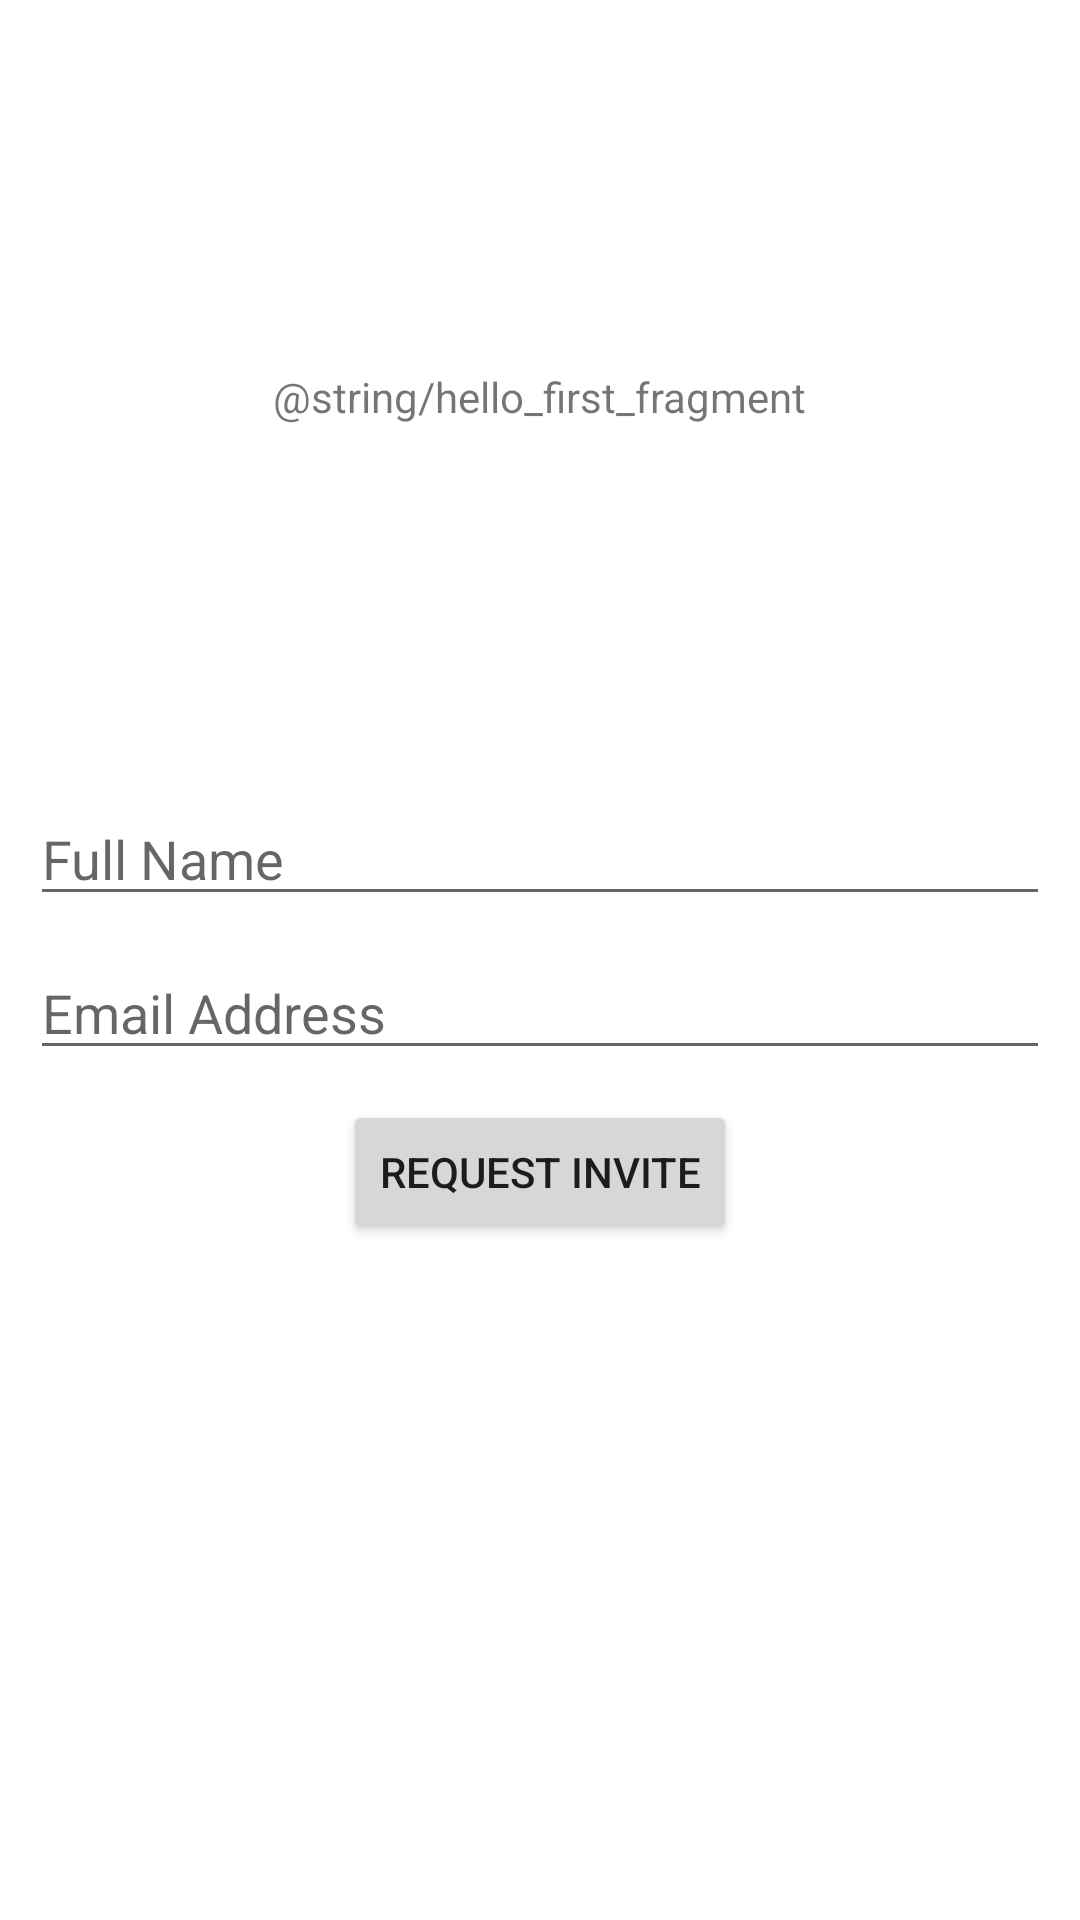

Here is an Android app screen rendered from its layout file. Give the layout XML and the strings, colors and styles it references.
<!-- AndroidManifest.xml: application theme Theme.Emailinvitations -->
<!-- res/layout/fragment_first.xml -->
<?xml version="1.0" encoding="utf-8"?>
<androidx.constraintlayout.widget.ConstraintLayout xmlns:android="http://schemas.android.com/apk/res/android"
    xmlns:app="http://schemas.android.com/apk/res-auto"
    xmlns:tools="http://schemas.android.com/tools"
    android:layout_width="match_parent"
    android:layout_height="match_parent"
    tools:context=".FirstFragment">

    <TextView
        android:id="@+id/textview_first"
        android:layout_width="wrap_content"
        android:layout_height="wrap_content"
        android:text="@string/hello_first_fragment"
        app:layout_constraintBottom_toTopOf="@id/edittext_name"
        app:layout_constraintEnd_toEndOf="parent"
        app:layout_constraintStart_toStartOf="parent"
        app:layout_constraintTop_toTopOf="parent" />

    <EditText
        android:id="@+id/edittext_name"
        android:layout_width="match_parent"
        android:layout_height="wrap_content"
        android:layout_margin="10dp"
        android:hint="@string/name_hint"
        app:layout_constraintBottom_toTopOf="@id/edittext_email"
        app:layout_constraintEnd_toEndOf="parent"
        app:layout_constraintStart_toStartOf="parent"/>

    <EditText
        android:id="@+id/edittext_email"
        android:layout_width="match_parent"
        android:layout_height="wrap_content"
        android:layout_margin="10dp"
        android:hint="@string/email_hint"
        app:layout_constraintBottom_toTopOf="@id/button_first"
        app:layout_constraintEnd_toEndOf="parent"
        app:layout_constraintStart_toStartOf="parent"/>

    <Button
        android:id="@+id/button_first"
        android:layout_width="wrap_content"
        android:layout_height="wrap_content"
        android:text="@string/button_request_invite"
        app:layout_constraintBottom_toBottomOf="parent"
        app:layout_constraintEnd_toEndOf="parent"
        app:layout_constraintStart_toStartOf="parent"
        app:layout_constraintTop_toBottomOf="@id/textview_first" />
</androidx.constraintlayout.widget.ConstraintLayout>
<!-- resources referenced by this layout -->
<resources>
  <string name="button_request_invite">Request Invite</string>
  <string name="email_hint">Email Address</string>
  <string name="name_hint">Full Name</string>
  <style name="Theme.Emailinvitations" parent="Theme.MaterialComponents.DayNight.DarkActionBar">
          
          <item name="colorPrimary">@color/green</item>
          <item name="colorPrimaryVariant">@color/green</item>
          <item name="colorOnPrimary">@color/white</item>
          
          <item name="colorSecondary">@color/teal_200</item>
          <item name="colorSecondaryVariant">@color/teal_700</item>
          <item name="colorOnSecondary">@color/black</item>
          
          <item name="android:statusBarColor">?attr/colorPrimaryVariant</item>
          
      </style>
  <color name="green">#00900d</color>
  <color name="white">#FFFFFFFF</color>
  <color name="teal_200">#FF03DAC5</color>
  <color name="teal_700">#FF018786</color>
  <color name="black">#FF000000</color>
</resources>
